Photos from the image-classification dataset "CompressedSegmented4" in the GitHub repository Manivarsh-adi/Jowar_Plant_Leaf_Disease_Detection_Using_Deep_Learning. Its 3 classes are: anthracnose, healthy, leaf blight.

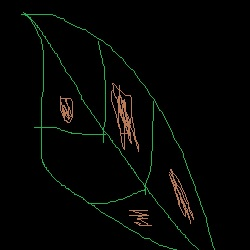
Label: leaf blight

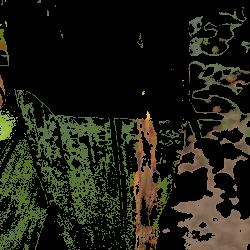
Label: leaf blight

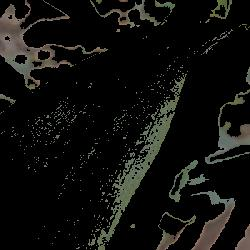
Label: healthy

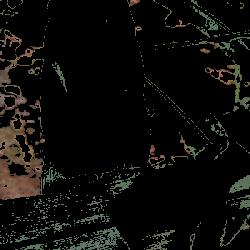
Label: healthy

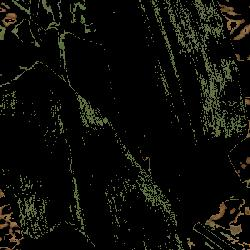
Label: healthy

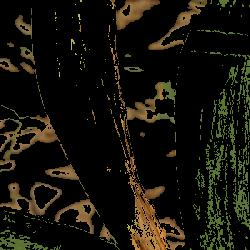
Label: anthracnose
